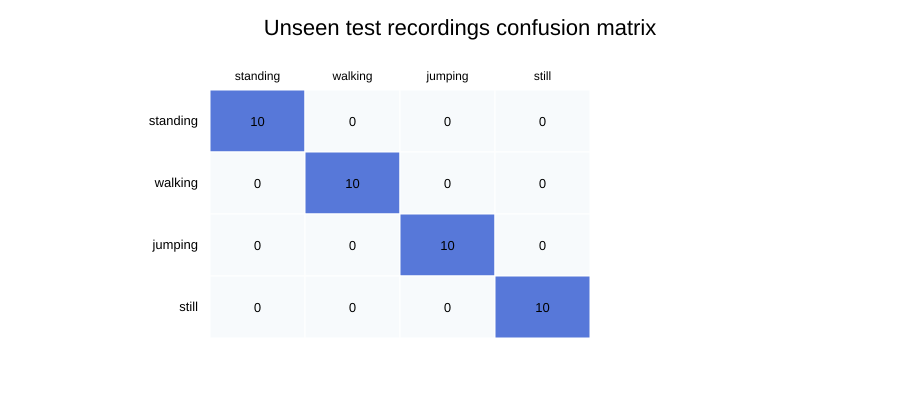

Data behind this chart, as committed beside it:
true/pred, standing, walking, jumping, still
standing, 10, 0, 0, 0
walking, 0, 10, 0, 0
jumping, 0, 0, 10, 0
still, 0, 0, 0, 10
